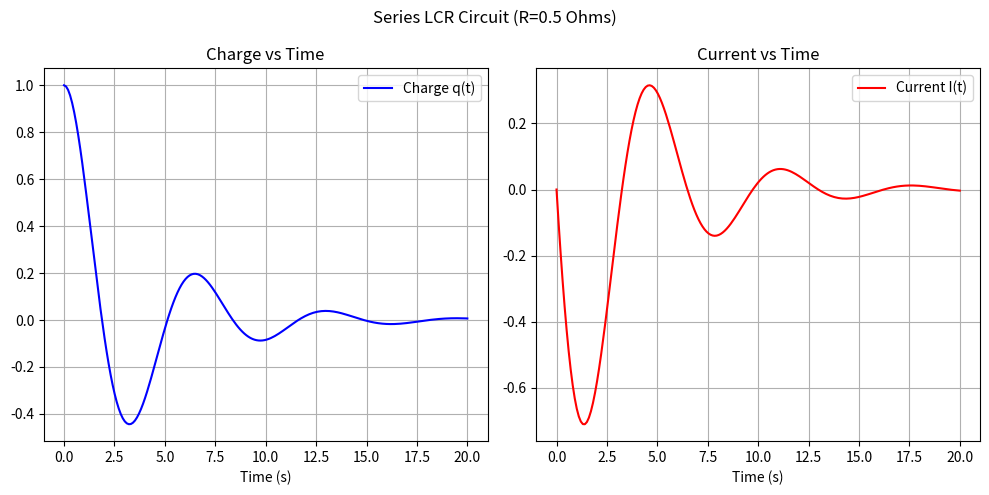

Reproduce this figure in Python.
import numpy as np
import matplotlib.pyplot as plt
from scipy.integrate import solve_ivp

def solve_lcr_circuit():
    """
    Solves for Charge q(t) and Current I(t) in a Series LCR Circuit.
    Differential Eq: L*q'' + R*q' + q/C = V(t)
    State vector y = [q, I] -> y' = [I, (V - R*I - q/C)/L]
    """
    print("\n--- LCR Circuit Simulation ---")
    
    # Circuit Components
    L = 1.0      # Inductance (Henry)
    R = 0.5      # Resistance (Ohm) - Try 0.0 for LC, or 5.0 for Overdamped
    C = 1.0      # Capacitance (Farad)
    
    def voltage_source(t):
        return 0.0 # Source-free (Discharging)
        # return np.sin(t) # AC Source
    
    def circuit_eq(t, y):
        q, I = y
        dqdt = I
        dIdt = (voltage_source(t) - R*I - q/C) / L
        return [dqdt, dIdt]
    
    # Initial Conditions: Capacitor charged to 1.0V, No current
    # q(0) = C * V = 1.0 * 1.0 = 1.0, I(0) = 0
    y0 = [1.0, 0.0]
    t_span = [0, 20]
    
    sol = solve_ivp(circuit_eq, t_span, y0, t_eval=np.linspace(0, 20, 200))
    
    # Plotting
    plt.figure(figsize=(10, 5))
    
    plt.subplot(1, 2, 1)
    plt.plot(sol.t, sol.y[0], 'b-', label='Charge q(t)')
    plt.title('Charge vs Time')
    plt.xlabel('Time (s)')
    plt.grid()
    plt.legend()
    
    plt.subplot(1, 2, 2)
    plt.plot(sol.t, sol.y[1], 'r-', label='Current I(t)')
    plt.title('Current vs Time')
    plt.xlabel('Time (s)')
    plt.grid()
    plt.legend()
    
    plt.suptitle(f"Series LCR Circuit (R={R} Ohms)")
    plt.tight_layout()
    plt.show()

if __name__ == "__main__":
    solve_lcr_circuit()
